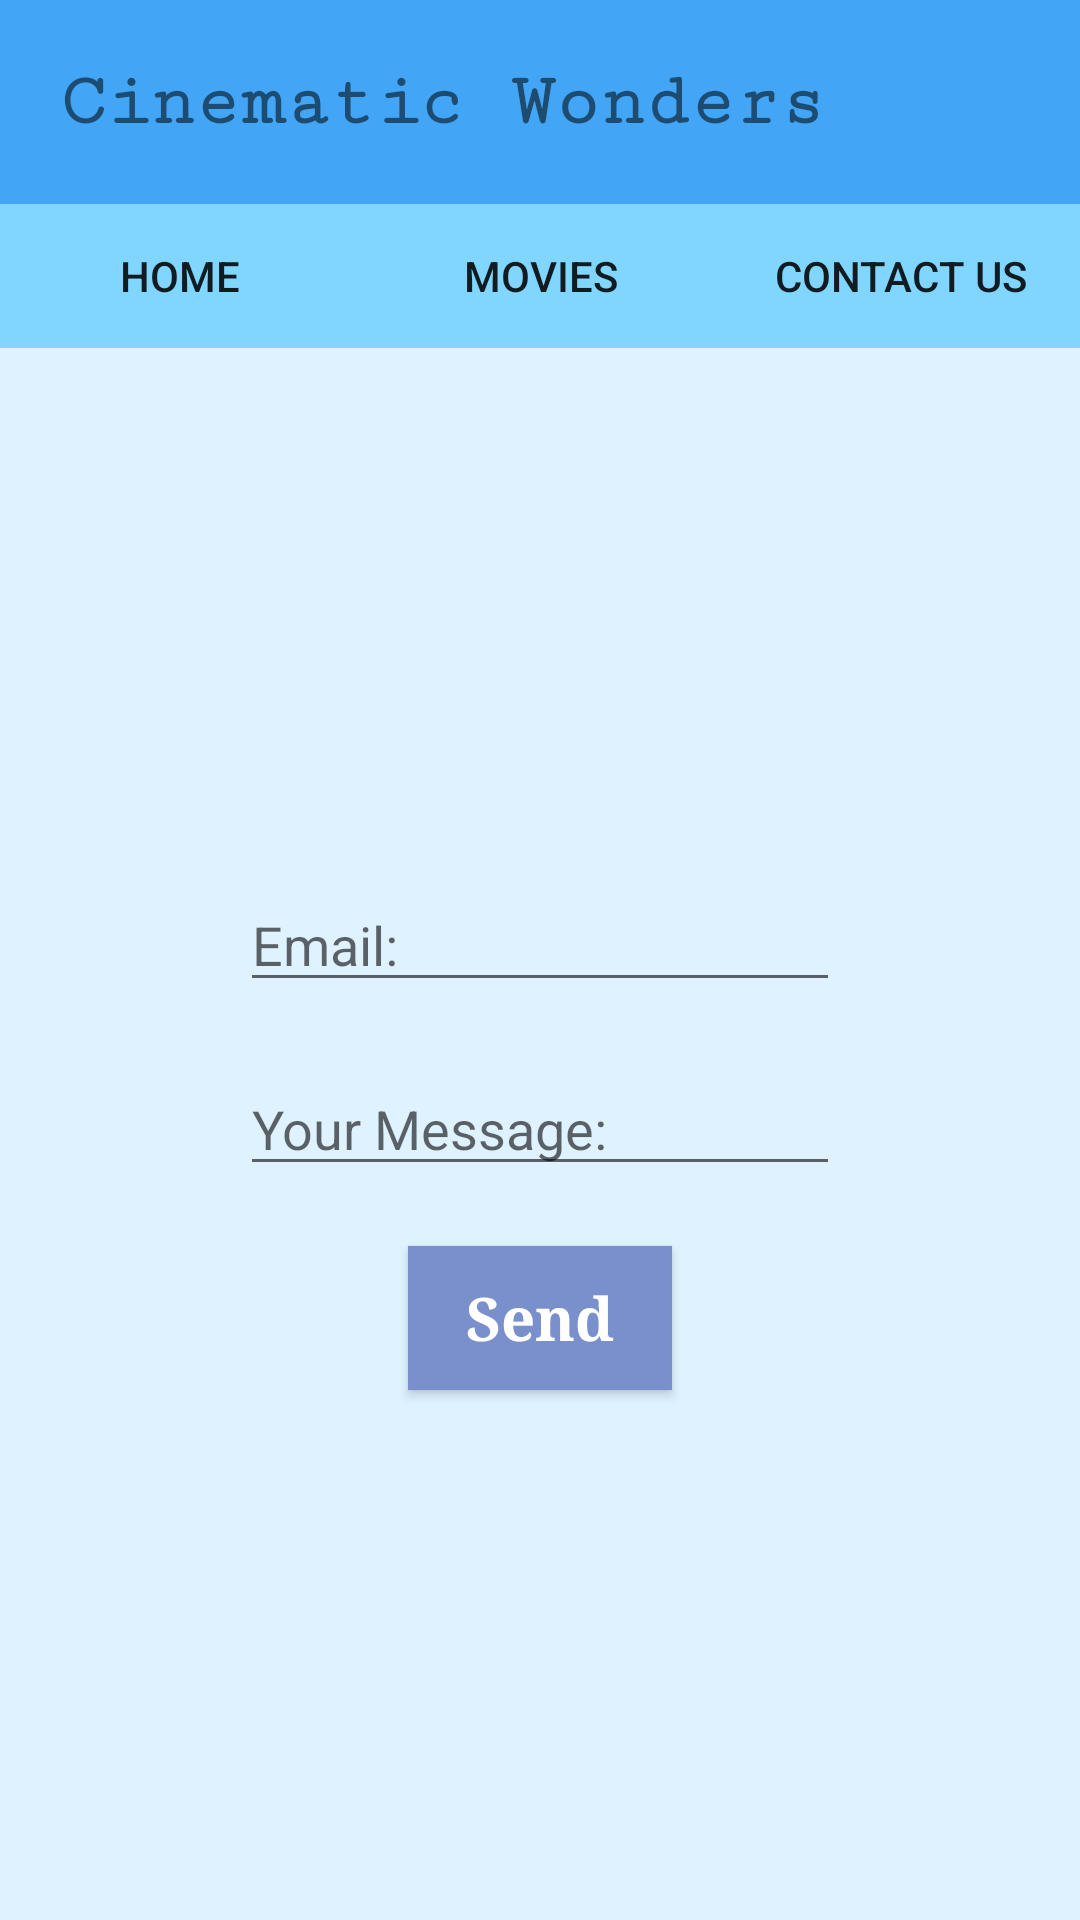

The Android layout XML behind this screen, and the referenced resources:
<!-- AndroidManifest.xml: application theme AppTheme -->
<!-- res/layout/activity_contact_us.xml -->
<?xml version="1.0" encoding="utf-8"?>
<LinearLayout
    xmlns:android="http://schemas.android.com/apk/res/android"
    xmlns:app="http://schemas.android.com/apk/res-auto"
    xmlns:tools="http://schemas.android.com/tools"
    android:layout_width="match_parent"
    android:layout_height="match_parent"
    tools:context=".ContactUs"
    android:orientation="vertical"
    android:background="#def3ff">

    <LinearLayout
        android:layout_width="match_parent"
        android:layout_height="wrap_content"
        android:background="#42a5f5"
        android:orientation="horizontal">

        <TextView
            android:layout_width="wrap_content"
            android:layout_height="wrap_content"
            android:fontFamily="serif-monospace"
            android:padding="20dp"
            android:text="Cinematic Wonders"
            android:textSize="25sp"
            android:textStyle="bold"/>

    </LinearLayout>

    <LinearLayout
        android:layout_width="match_parent"
        android:layout_height="wrap_content"
        android:background="#80d6ff"
        android:orientation="horizontal">

        <Button
            android:layout_width="0dp"
            android:layout_height="wrap_content"
            android:layout_weight="1"
            android:background="#80d6ff"
            android:text="home"
            android:onClick="goToHome"/>

        <Button
            android:layout_width="0dp"
            android:layout_height="wrap_content"
            android:layout_weight="1"
            android:background="#80d6ff"
            android:onClick="goToMovies"
            android:text="Movies" />

        <Button
            android:layout_width="0dp"
            android:layout_height="wrap_content"
            android:layout_weight="1"
            android:background="#80d6ff"
            android:onClick="goToContactUs"
            android:text="contact us" />


    </LinearLayout>

    <LinearLayout
        android:layout_width="match_parent"
        android:layout_height="match_parent"
        android:orientation="vertical"
        android:gravity="center">

        <EditText
            android:layout_width="200dp"
            android:layout_height="wrap_content"
            android:hint="Email:"
            android:id="@+id/email"
            android:layout_marginBottom="20dp"/>
        <EditText
            android:layout_width="200dp"
            android:layout_height="wrap_content"
            android:hint="Your Message:"
            android:id="@+id/message"
            android:layout_marginBottom="20dp"/>
        <Button
            android:layout_width="wrap_content"
            android:layout_height="wrap_content"
            android:text="Send"
            android:id="@+id/send"
            android:onClick="Send"
            android:background="#7a90cc"
            android:fontFamily="serif"
            android:textAllCaps="false"
            android:textColor="#ffffff"
            android:textSize="20sp"
            android:textStyle="bold"
            android:padding="10dp"/>

    </LinearLayout>

</LinearLayout>
<!-- resources referenced by this layout -->
<resources>
  <style name="AppTheme" parent="Theme.AppCompat.Light.NoActionBar">
          
          <item name="colorPrimary">#42a5f5</item>
          <item name="colorPrimaryDark">#80d6ff</item>
          <item name="colorAccent">@color/colorAccent</item>
      </style>
  <!-- not gathered from this repository: default colours our renderer supplied (Android Studio template values) -->
  <color name="colorAccent">#FF03DAC5</color>
</resources>
